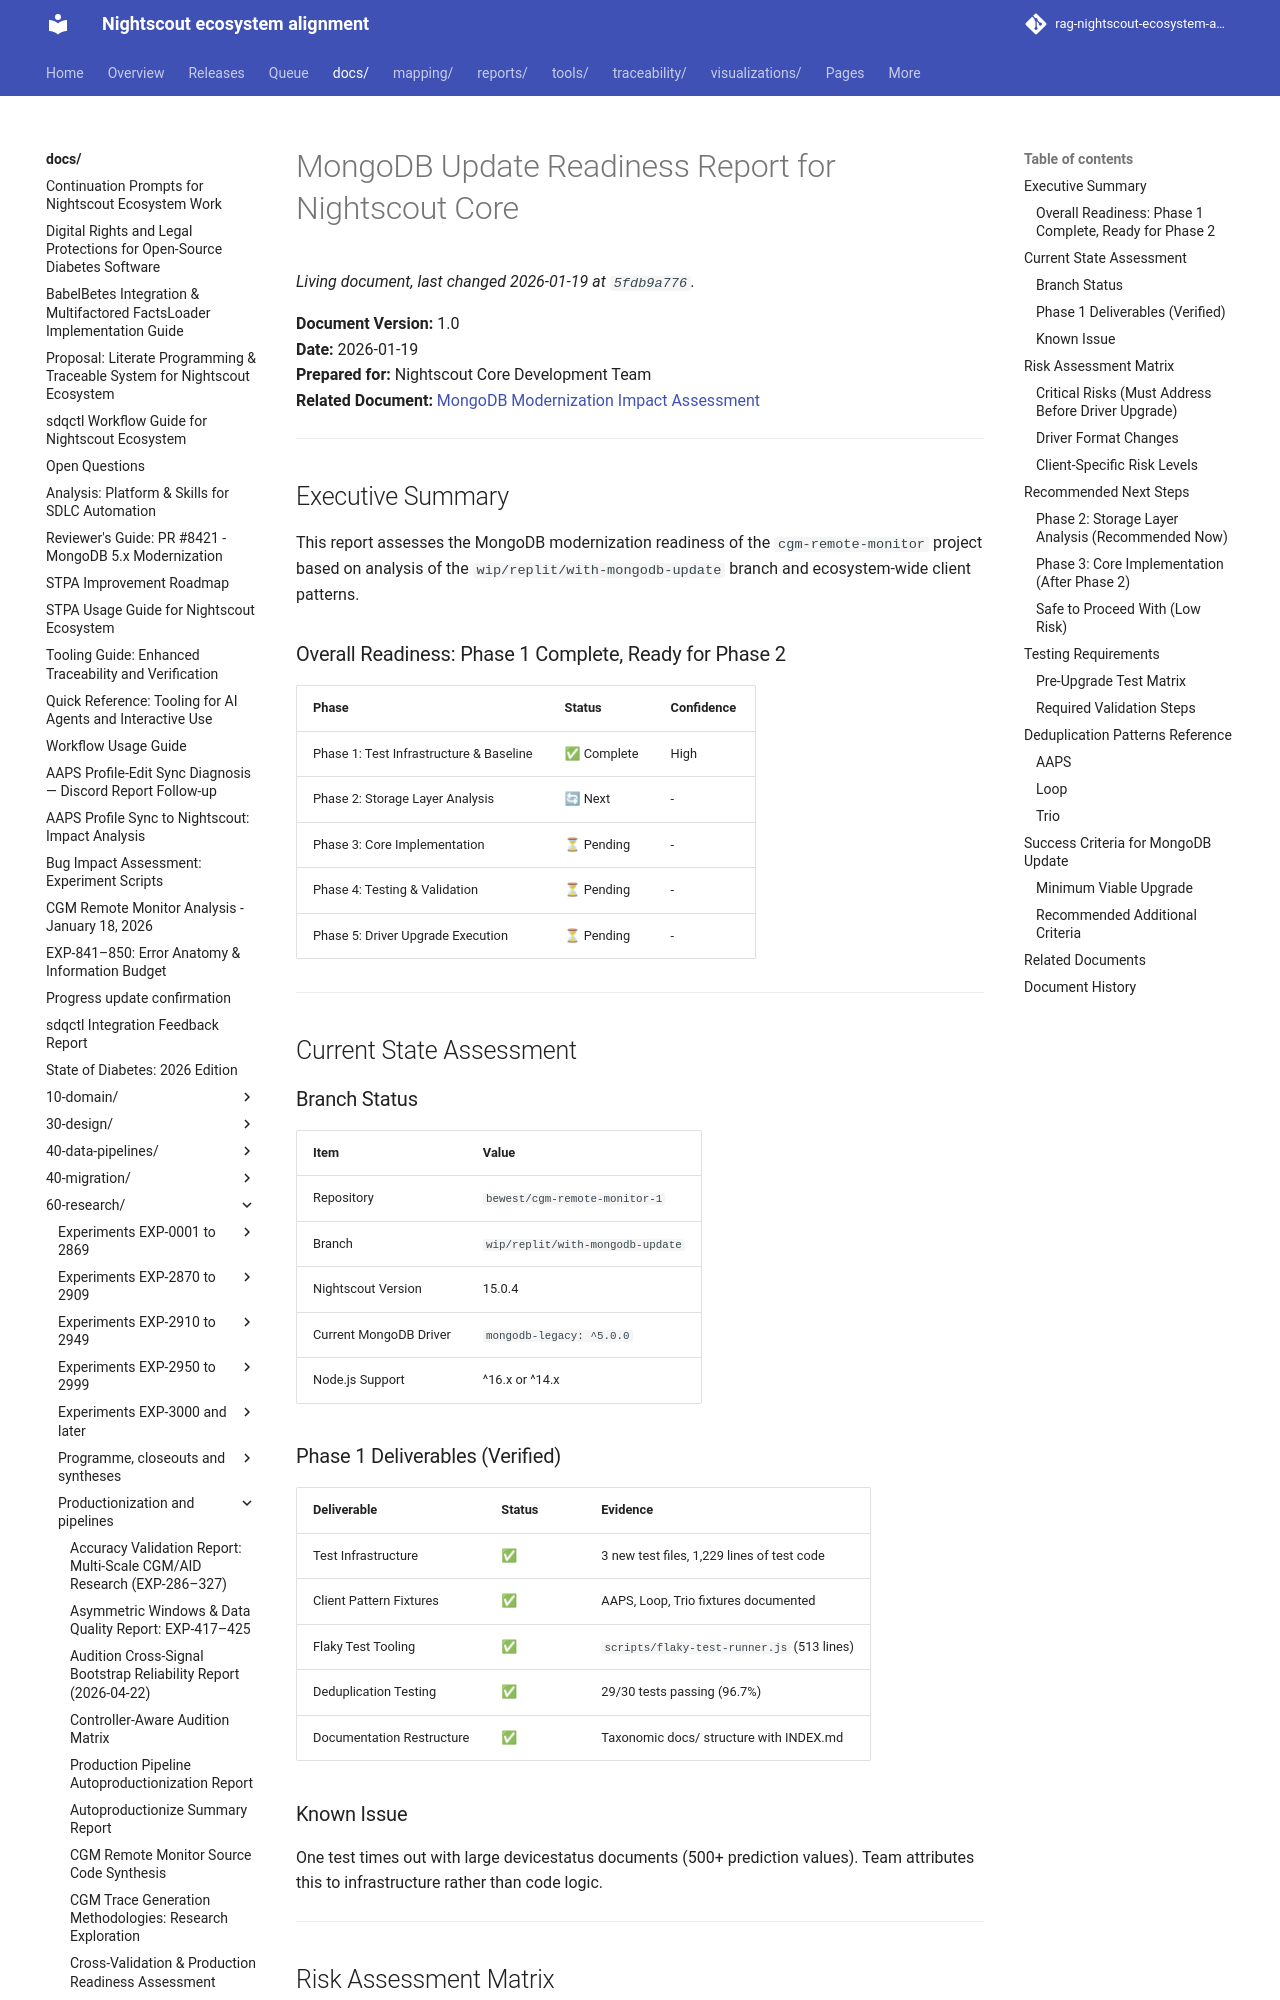

repository: bewest/rag-nightscout-ecosystem-alignment · page: docs/60-research/mongodb-update-readiness-report.html · generator: mkdocs

# MongoDB Update Readiness Report for Nightscout Core

**Document Version:** 1.0  
**Date:** 2026-01-19  
**Prepared for:** Nightscout Core Development Team  
**Related Document:** [MongoDB Modernization Impact Assessment](./mongodb-modernization-impact-assessment.md)

---

## Executive Summary

This report assesses the MongoDB modernization readiness of the `cgm-remote-monitor` project based on analysis of the `wip/replit/with-mongodb-update` branch and ecosystem-wide client patterns.

### Overall Readiness: Phase 1 Complete, Ready for Phase 2

| Phase | Status | Confidence |
|-------|--------|------------|
| Phase 1: Test Infrastructure & Baseline | ✅ Complete | High |
| Phase 2: Storage Layer Analysis | 🔄 Next | - |
| Phase 3: Core Implementation | ⏳ Pending | - |
| Phase 4: Testing & Validation | ⏳ Pending | - |
| Phase 5: Driver Upgrade Execution | ⏳ Pending | - |

---

## Current State Assessment

### Branch Status

| Item | Value |
|------|-------|
| Repository | `bewest/cgm-remote-monitor-1` |
| Branch | `wip/replit/with-mongodb-update` |
| Nightscout Version | 15.0.4 |
| Current MongoDB Driver | `mongodb-legacy: ^5.0.0` |
| Node.js Support | ^16.x or ^14.x |

### Phase 1 Deliverables (Verified)

| Deliverable | Status | Evidence |
|-------------|--------|----------|
| Test Infrastructure | ✅ | 3 new test files, 1,229 lines of test code |
| Client Pattern Fixtures | ✅ | AAPS, Loop, Trio fixtures documented |
| Flaky Test Tooling | ✅ | `scripts/flaky-test-runner.js` (513 lines) |
| Deduplication Testing | ✅ | 29/30 tests passing (96.7%) |
| Documentation Restructure | ✅ | Taxonomic docs/ structure with INDEX.md |

### Known Issue

One test times out with large devicestatus documents (500+ prediction values). Team attributes this to infrastructure rather than code logic.

---

## Risk Assessment Matrix
